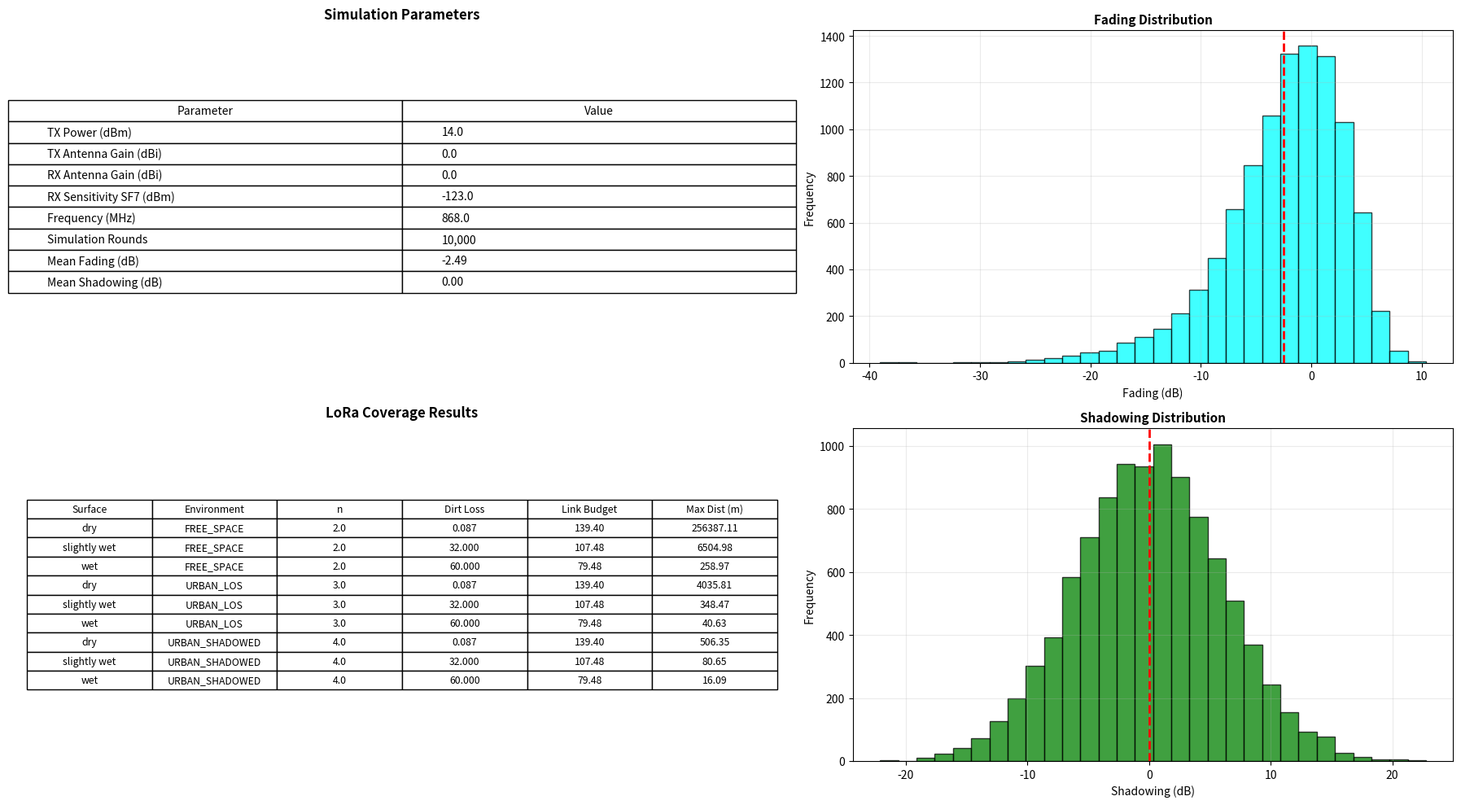

Recreate this plot in Python.
from enum import Enum
from math import log10, pi
import numpy as np
import matplotlib.pyplot as plt


c = 299_792_458


#https://hubble.com/community/guides/how-to-calculate-lorawan-link-budget/
#https://www.gaussianwaves.com/2013/09/friss-free-space-propagation-model/
#https://grokipedia.com/page/Log-distance_path_loss_model

# ============================================================================
# Enumerations: Configuration and reference data
# ============================================================================

class PathLossExponent(float, Enum):
    """Path loss exponent (n) for common environments.

    Source: Friis free-space propagation model / log-distance path loss model.
    Free space follows inverse square law (n=2); higher n = faster attenuation.
    """
    FREE_SPACE        = 2.0
    URBAN_LOS         = 3.0   # Line-of-sight urban
    URBAN_SHADOWED    = 4.0   # Shadowed urban (mid-range)
    INDOOR_LOS        = 1.7   # In-building line-of-sight
    INDOOR_NLOS       = 5.0   # In-building non-line-of-sight (mid-range)
    INDOOR_OBSTRUCTED = 2.5   # Heavily obstructed in-building


class FadingMargin(Enum):
    """Fade margin with associated reliability and use case assumptions.

    Assumes Rayleigh fading conditions; actual performance varies by environment.

    Fade margin is the buffer between calculated received power and receiver
    sensitivity, accounting for multipath fading, weather, vegetation, timing
    variations, and model-reality deviations.
    """
    LOW = (10, 90.0)                           # Static outdoor, fixed sensors, good placement
    MODERATE = (15, 95.0)                      # Variable outdoor, vegetation/urban street level
    HIGH = (20, 99.0)                          # Mobile or variable conditions
    CRITICAL = (25, 99.7)                      # Critical / infrastructure
    ULTRA_CRITICAL = (30, 99.9)                # Mission-critical / infrastructure

    def margin_db(self) -> float:
        """Return fade margin in dB."""
        return float(self.value[0])

    def reliability_percent(self) -> float:
        """Return expected reliability as a percentage."""
        return float(self.value[1])


class LoRaSpreadingFactor(Enum):
    """LoRa Spreading Factor with receiver sensitivity and airtime tradeoffs.

    Source: Hubble LoRaWAN Link Budget Guide (SX1276 at 125 kHz bandwidth).
    
    LoRa's variable spreading factor creates a sensitivity range unmatched by
    other LPWAN technologies. Each SF step buys ~2.5 dB sensitivity improvement
    at the cost of doubling airtime (and proportionally doubling power consumption).
    """
    SF7 = (7, -123.0, 1)
    SF8 = (8, -126.0, 2)
    SF9 = (9, -129.0, 4)
    SF10 = (10, -132.0, 8)
    SF11 = (11, -134.0, 16)
    SF12 = (12, -137.0, 32)

    def spreading_factor(self) -> int:
        """Return the spreading factor value (7-12)."""
        return int(self.value[0])

    def sensitivity_dbm(self) -> float:
        """Return receiver sensitivity in dBm for SX1276 at 125 kHz."""
        return float(self.value[1])

    def relative_airtime(self) -> int:
        """Return relative airtime multiplier (SF7 = 1×)."""
        return int(self.value[2])


# ============================================================================
# Helper functions
# ============================================================================

def free_space_path_loss(d_0: float, f: float) -> float:
    """Compute free-space path loss in dB.

    FSPL = 20·log₁₀(4πd₀f / c)

    Args:
        d_0: Distance in metres.
        f:   Carrier frequency in Hz.

    Returns:
        Path loss in dB (positive value; higher means more loss).
    """
    return 20 * log10((4 * pi * d_0 * f) / c)


# ============================================================================
# Core Friis equation functions
# ============================================================================

def friis(
    p_t: float, g_t: float, g_r: float, d: float, f: float, l: float = 1.0
) -> float:
    """Compute received power using the basic Friis transmission equation.

    Models free-space propagation with inverse-square law (distance exponent n=2):

        Pr = Pt · Gt · Gr · (λ / (4π·d))²,   where λ = c / f

    Args:
        p_t: Transmit power in watts (linear, not dBm).
        g_t: Transmitter antenna gain as a linear ratio.
        g_r: Receiver antenna gain as a linear ratio.
        d:   Distance between antennas in metres.
        f:   Carrier frequency in Hz.
        l:   System loss factor (linear, default 1.0 means no loss).

    Returns:
        Received power in watts.
    """
    wavelength = c / f
    return p_t * g_t * g_r * (wavelength / (4 * pi * d)) ** 2 / l


def friis_dbm(p_t_dbm: float, g_t_dbi: float, g_r_dbi: float, d: float, f: float, l_db: float = 0.0) -> float:
    """Compute received power in dBm using basic Friis transmission equation.

    Free-space propagation model (inverse square law):

        Pr(dBm) = Pt(dBm) + Gt(dBi) + Gr(dBi) - FSPL(d, f) - L(dB)

    where FSPL = 20·log₁₀(4πd·f / c).    

    Args:
        p_t_dbm: Transmit power in dBm.
        g_t_dbi: Transmitter antenna gain in dBi.
        g_r_dbi: Receiver antenna gain in dBi.
        d: Distance in metres.
        f: Carrier frequency in Hz.
        l_db: Additional system losses in dB (default 0.0).

    Returns:
        Received power in dBm.
    """
    if d <= 0:
        raise ValueError("d must be > 0")
    if f <= 0:
        raise ValueError("f must be > 0")

    fspl_db = free_space_path_loss(d, f)
    return p_t_dbm + g_t_dbi + g_r_dbi - fspl_db - l_db


def log_distance_path_loss(
    p_t: float, g_t: float, g_r: float, d: float, f: float, n: PathLossExponent, l: float = 1.0, d0: float = 1.0
) -> float:
    """Compute received power using log-distance path loss model with exponent n.

    Generalises the basic Friis equation to non-ideal environments by using
    free-space propagation at reference distance d0, then applying path loss
    exponent n for actual distance d:

        Pr(d) = Pr(d0) · (d0 / d)^n,   where Pr(d0) is computed via basic Friis

    When n=2, reduces to basic Friis. Higher n models faster signal decay.

    Args:
        p_t: Transmit power in watts (linear, not dBm).
        g_t: Transmitter antenna gain as a linear ratio.
        g_r: Receiver antenna gain as a linear ratio.
        d:   Distance in metres.
        f:   Carrier frequency in Hz.
        n:   Path loss exponent; use PathLossExponent enum.
        l:   System loss factor (linear, default 1.0).
        d0:  Reference distance in metres (default 1.0 m).

    Returns:
        Received power in watts.
    """
    if d <= 0:
        raise ValueError("d must be > 0")
    if d0 <= 0:
        raise ValueError("d0 must be > 0")

    # Compute received power at reference distance d0 using basic Friis
    p_r_d0 = friis(p_t, g_t, g_r, d0, f, l)
    
    # Apply path loss exponent for actual distance
    d_eff = max(d, d0)  # Clamp to avoid extrapolation below d0
    return p_r_d0 * (d0 / d_eff) ** float(n)


def log_distance_path_loss_dbm(
    p_t_dbm: float,
    g_t_dbi: float,
    g_r_dbi: float,
    d: float,
    f: float,
    n: PathLossExponent,
    l_db: float = 0.0,
    d0: float = 1.0,
) -> float:
    """Compute received power in dBm using log-distance path loss model with exponent n.

    Generalises basic Friis to non-ideal environments by using free-space
    propagation at reference distance d0, then applying path loss exponent n:

        Pr(d, dBm) = Pr(d0, dBm) - 10·n·log₁₀(d / d0)

    When n=2 and d0=1m, reduces to basic Friis. Higher n models faster decay.

    Args:
        p_t_dbm: Transmit power in dBm.
        g_t_dbi: Transmitter antenna gain in dBi.
        g_r_dbi: Receiver antenna gain in dBi.
        d: Distance in metres.
        f: Carrier frequency in Hz.
        n: Path loss exponent; use PathLossExponent enum.
        l_db: Additional system losses in dB (default 0.0).
        d0: Reference distance in metres (default 1.0 m).

    Returns:
        Received power in dBm.
    """
    if d <= 0:
        raise ValueError("d must be > 0")
    if d0 <= 0:
        raise ValueError("d0 must be > 0")
    if f <= 0:
        raise ValueError("f must be > 0")

    # Compute received power at reference distance d0 using basic Friis
    pr_d0_dbm = friis_dbm(p_t_dbm, g_t_dbi, g_r_dbi, d0, f, l_db)
    
    # Clamp very short distances to d0 so the model stays well-behaved
    d_eff = max(d, d0)

    # Apply path loss exponent for actual distance
    return pr_d0_dbm - 10 * float(n) * log10(d_eff / d0)


def max_distance_from_link_budget(
    link_budget_db: float,
    f: float,
    n: PathLossExponent,
    d0: float = 1.0,
) -> float:
    """Solve maximum range from link budget using the log-distance path loss model.

    The link works while total propagation loss is less than or equal to the
    available link budget. With path loss referenced to d0:

        PL(d) = FSPL(d0) + 10·n·log10(d / d0)

    Solving PL(d) = link_budget_db for d gives:

        d_max = d0 · 10^((link_budget_db - FSPL(d0)) / (10·n))

    Args:
        link_budget_db: Maximum allowed propagation loss in dB.
        f: Carrier frequency in Hz.
        n: Path loss exponent; use PathLossExponent enum.
        d0: Reference distance in metres (default 1.0 m).

    Returns:
        Maximum distance in metres.
    """
    if d0 <= 0:
        raise ValueError("d0 must be > 0")
    if f <= 0:
        raise ValueError("f must be > 0")

    fspl_d0_db = free_space_path_loss(d0, f)
    return d0 * 10 ** ((link_budget_db - fspl_d0_db) / (10 * float(n))) #TODO double check

def fading_db():
    """Rayleigh fading in dB."""
    r = np.random.rayleigh(scale=1 / np.sqrt(2))
    db = 20 * np.log10(r)
    return db

def shadowing_db():
    """Shadowing in dB."""
    db = np.random.normal(loc=0, scale=6)  # ~6 dB std dev is typical for outdoor shadowing
    return db

# ============================================================================
# Main / Example usage
# ============================================================================

if __name__ == "__main__":

    # solve for max distance the recevier can receive

    f_hz = 868_000_000

    p_t_dbm = 14.0          # Power tx LoRaWAN
    g_t_dbi = 0.0           # Antenna gain LoRaWAN
    g_r_dbi = 0.0           # Antenna gain Node

    dirt_loss_db = {
        "dry": 0.087,
        "slightly wet": 32,
        "wet": 60,
    }

    sf = LoRaSpreadingFactor
    ple = PathLossExponent
    spreading_factor = sf.SF7
    environments = [ple.FREE_SPACE, ple.URBAN_LOS, ple.URBAN_SHADOWED]
    rounds = 10000

    # Compute mean fading and shadowing from simulations
    fading_samples = [fading_db() for _ in range(rounds)]
    shadowing_samples = [shadowing_db() for _ in range(rounds)]
    mean_fading_db = float(np.mean(fading_samples))
    mean_shadowing_db = float(np.mean(shadowing_samples))

    link_budget_db = {
        label: float(
            np.mean(
                [
                    p_t_dbm
                    + g_t_dbi
                    + g_r_dbi
                    - loss_dirt
                    - spreading_factor.sensitivity_dbm()
                    - shadowing_samples[i]
                    - fading_samples[i]
                    for i in range(rounds)
                ]
            )
        )
        for label, loss_dirt in dirt_loss_db.items()
    }

    result_rows = []
    for environment in environments:
        max_distance = {
            label: max_distance_from_link_budget(budget, f_hz, environment)
            for label, budget in link_budget_db.items()
        }
        for label, loss_dirt in dirt_loss_db.items():
            result_rows.append(
                [
                    label,
                    environment.name,
                    f"{float(environment):.1f}",
                    f"{loss_dirt:.3f}",
                    f"{link_budget_db[label]:.2f}",
                    f"{max_distance[label]:.2f}",
                ]
            )

    fig = plt.figure(figsize=(18, 10))
    gs = fig.add_gridspec(2, 2, width_ratios=[1.25, 1.0], height_ratios=[1, 1])

    ax_info = fig.add_subplot(gs[0, 0])
    ax_results = fig.add_subplot(gs[1, 0])
    ax_fading = fig.add_subplot(gs[0, 1])
    ax_shadowing = fig.add_subplot(gs[1, 1])

    ax_info.axis("off")
    info_rows = [
        ["TX Power (dBm)", f"{p_t_dbm:.1f}"],
        ["TX Antenna Gain (dBi)", f"{g_t_dbi:.1f}"],
        ["RX Antenna Gain (dBi)", f"{g_r_dbi:.1f}"],
        ["RX Sensitivity SF7 (dBm)", f"{spreading_factor.sensitivity_dbm():.1f}"],
        ["Frequency (MHz)", f"{f_hz / 1e6:.1f}"],
        ["Simulation Rounds", f"{rounds:,}"],
        ["Mean Fading (dB)", f"{mean_fading_db:.2f}"],
        ["Mean Shadowing (dB)", f"{mean_shadowing_db:.2f}"],
    ]
    info_table = ax_info.table(
        cellText=info_rows,
        colLabels=["Parameter", "Value"],
        cellLoc="left",
        loc="center",
    )
    info_table.auto_set_font_size(False)
    info_table.set_fontsize(10)
    info_table.scale(1.05, 1.35)
    ax_info.set_title("Simulation Parameters", fontsize=12, fontweight="bold", pad=10)

    ax_fading.hist(fading_samples, bins=30, color="cyan", alpha=0.75, edgecolor="black")
    ax_fading.axvline(mean_fading_db, color="red", linestyle="--", linewidth=2)
    ax_fading.set_title("Fading Distribution", fontsize=11, fontweight="bold")
    ax_fading.set_xlabel("Fading (dB)")
    ax_fading.set_ylabel("Frequency")
    ax_fading.grid(alpha=0.25)

    ax_shadowing.hist(shadowing_samples, bins=30, color="green", alpha=0.75, edgecolor="black")
    ax_shadowing.axvline(mean_shadowing_db, color="red", linestyle="--", linewidth=2)
    ax_shadowing.set_title("Shadowing Distribution", fontsize=11, fontweight="bold")
    ax_shadowing.set_xlabel("Shadowing (dB)")
    ax_shadowing.set_ylabel("Frequency")
    ax_shadowing.grid(alpha=0.25)

    ax_results.axis("off")
    results_table = ax_results.table(
        cellText=result_rows,
        colLabels=["Surface", "Environment", "n", "Dirt Loss", "Link Budget", "Max Dist (m)"],
        cellLoc="center",
        loc="center",
    )
    results_table.auto_set_font_size(False)
    results_table.set_fontsize(8.8)
    results_table.scale(1.0, 1.2)
    ax_results.set_title("LoRa Coverage Results", fontsize=12, fontweight="bold", pad=10)

    plt.tight_layout()
    plt.savefig("result.png", dpi=120, bbox_inches="tight")
    plt.show()
